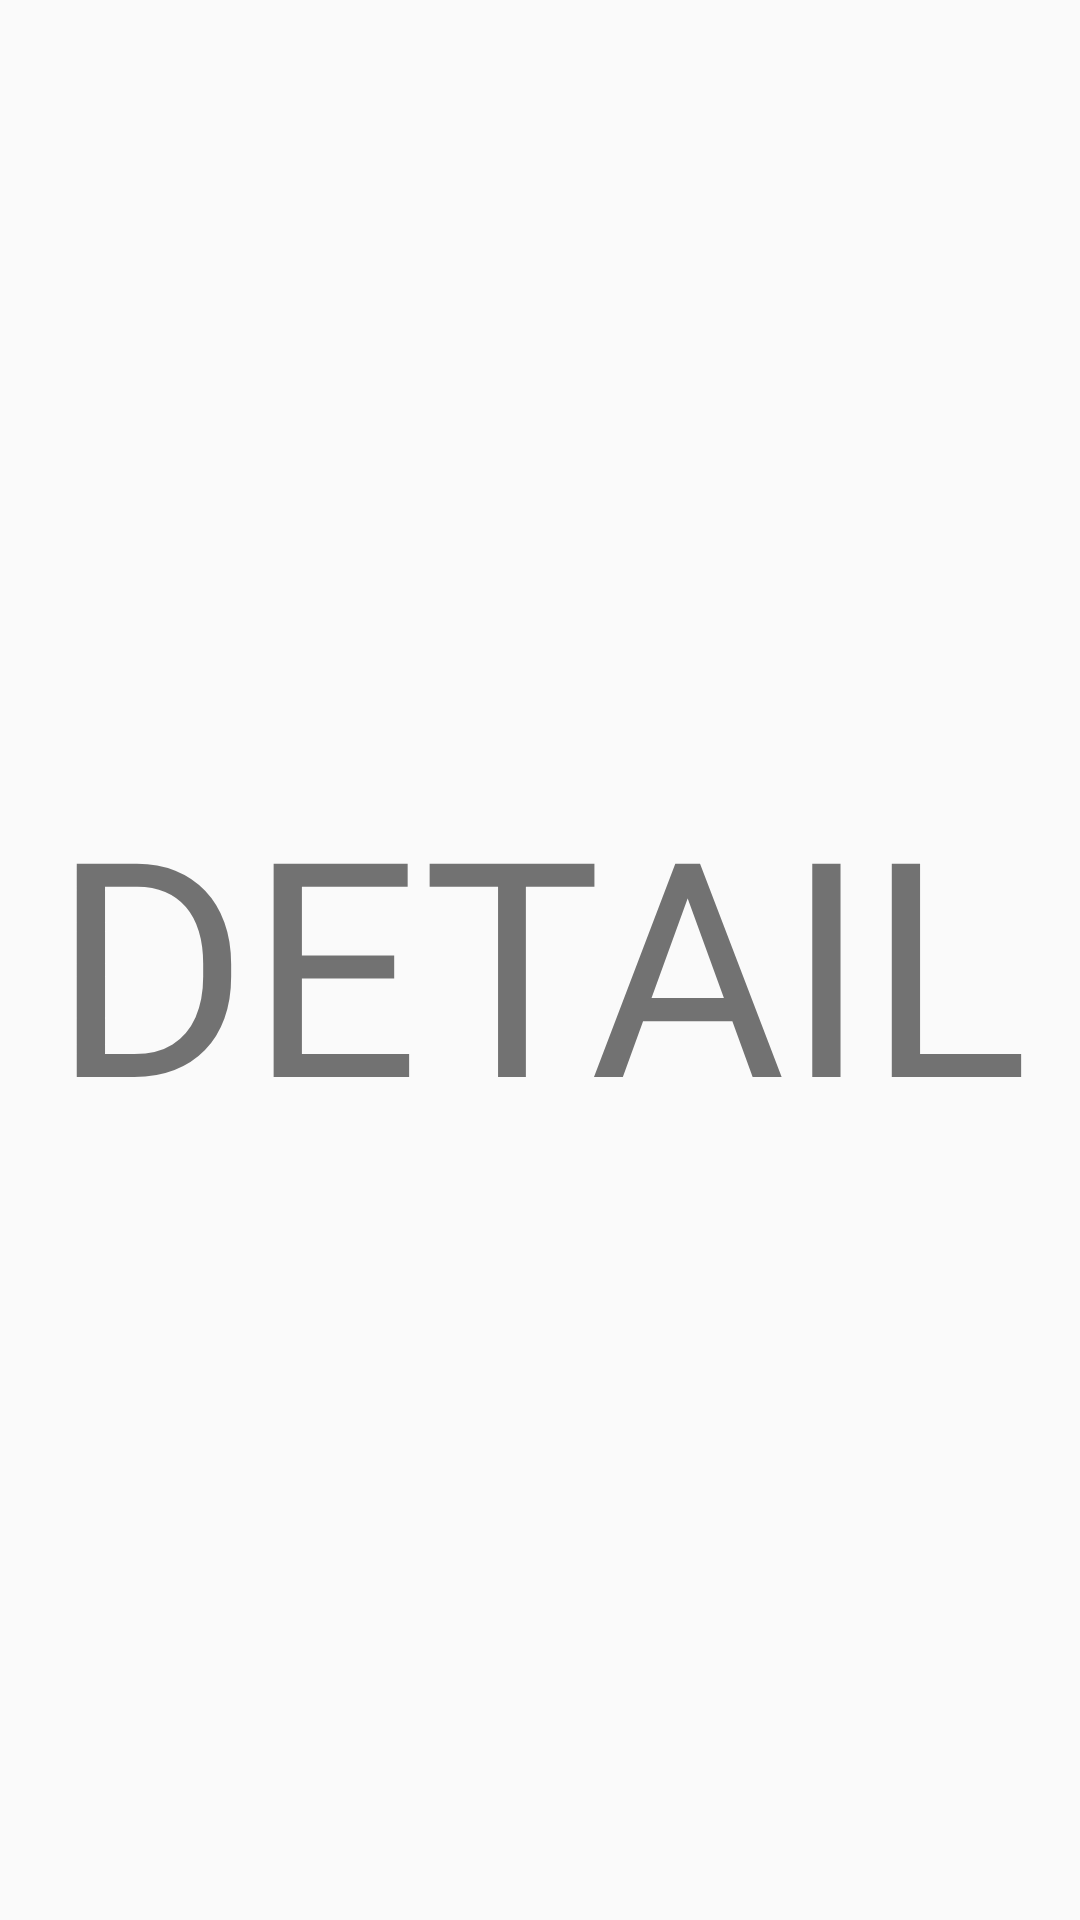

Reconstruct the res/layout file that produces this screen, plus the resources it refers to.
<!-- AndroidManifest.xml: application theme AppTheme -->
<!-- res/layout/activity_detail.xml -->
<?xml version="1.0" encoding="utf-8"?>
<LinearLayout xmlns:android="http://schemas.android.com/apk/res/android"
    android:orientation="vertical" android:layout_width="match_parent"
    android:layout_height="match_parent">

    <TextView
        android:gravity="center"
        android:text="DETAIL"
        android:textSize="100sp"
        android:id="@+id/activity_detail_tv"
        android:layout_width="match_parent"
        android:layout_height="match_parent" />

</LinearLayout>
<!-- resources referenced by this layout -->
<resources>
  <style name="AppTheme" parent="Theme.AppCompat.Light.NoActionBar">
          
          <item name="colorPrimary">@color/colorPrimary</item>
          <item name="colorPrimaryDark">@color/colorPrimaryDark</item>
          <item name="colorAccent">@color/colorAccent</item>
      </style>
  <color name="colorPrimary">#000000</color>
  <color name="colorPrimaryDark">#000000</color>
  <color name="colorAccent">@android:color/holo_blue_bright</color>
</resources>
